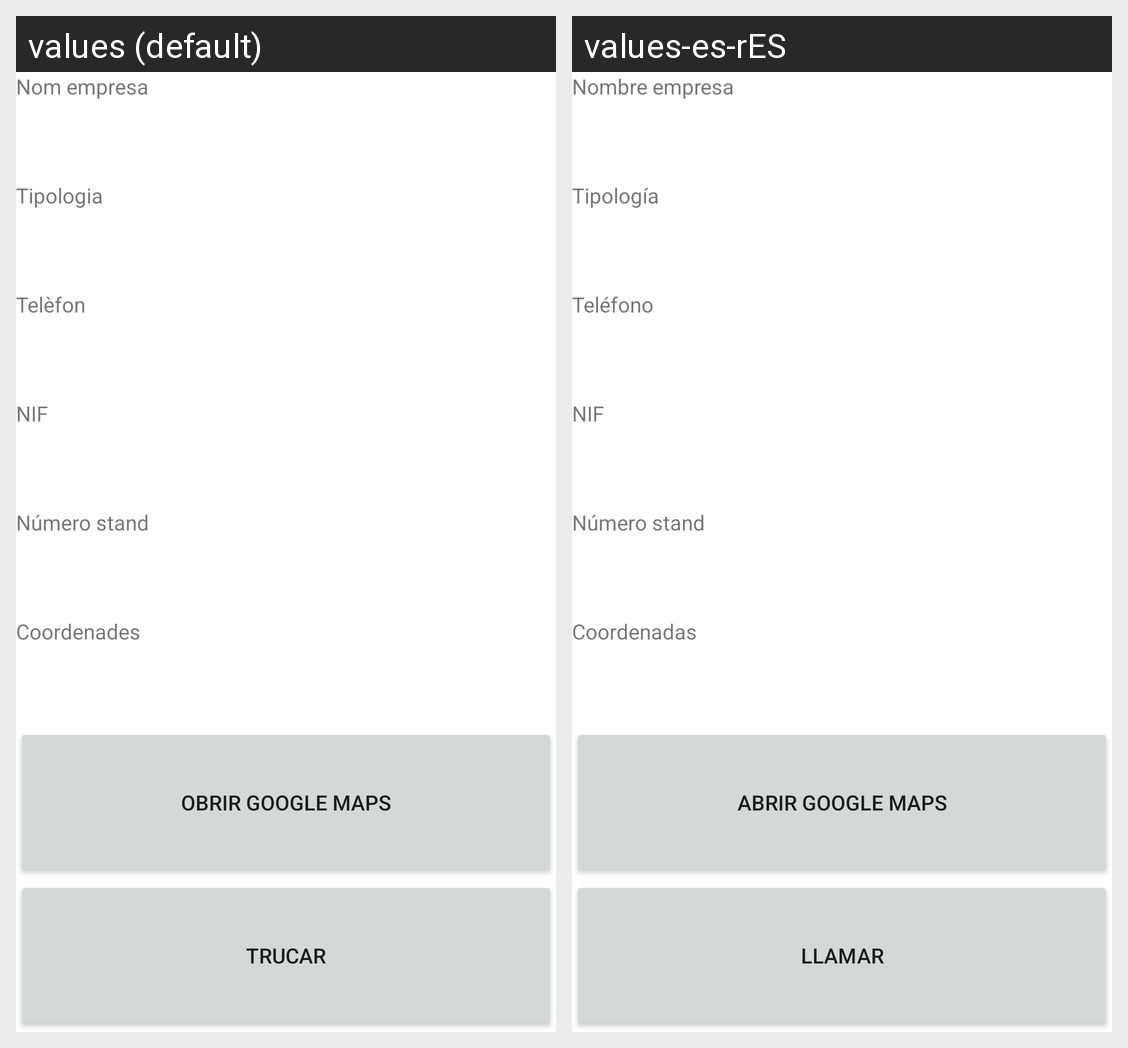

Locale-by-locale string values for the Android screen shown in this grid:
Android screen res/layout/activity_info.xml rendered under 2 locales, left to right: values (default), values-es-rES. Device: Nexus 5 (rendered at 1080×1920; each locale shown at half size, 540×960, under a caption strip naming it); theme Theme.Practica1_HomarMasachsFrancesc_MeninoSuredaPau.
Strings drawn on this screen, with the default value and each locale's value (text and hints the layout hard-codes, and strings that could not be matched under every locale, appear in the picture but are not listed):

nom_empresa
  values: Nom empresa
  values-es-rES: Nombre empresa

tipologia
  values: Tipologia
  values-es-rES: Tipología

telefon
  values: Telèfon
  values-es-rES: Teléfono

nif
  values: NIF
  values-es-rES: NIF

n_stand
  values: Número stand
  values-es-rES: Número stand

coordenades
  values: Coordenades
  values-es-rES: Coordenadas

obrir_maps
  values: Obrir Google maps
  values-es-rES: Abrir Google maps

trucar
  values: Trucar
  values-es-rES: Llamar
